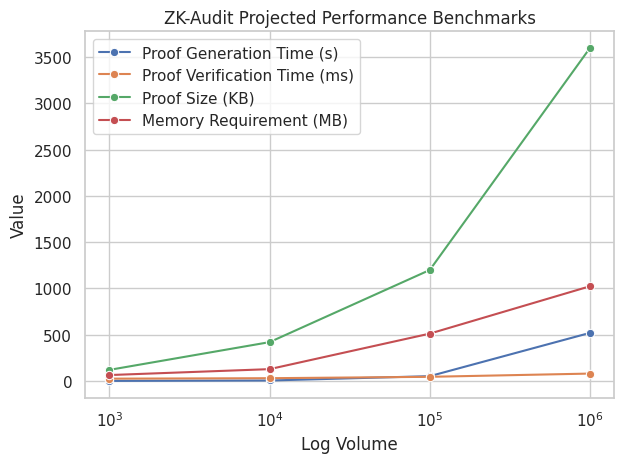

Source code (Python):
import pandas as pd
import matplotlib.pyplot as plt
import seaborn as sns

log_sizes = [10**3, 10**4, 10**5, 10**6]
gen_time = [0.8, 5.2, 52, 520]
verif_time = [25, 30, 45, 80]
proof_size = [120, 420, 1200, 3600]
memory_req = [64, 128, 512, 1024]

df = pd.DataFrame({
    'Log Volume': log_sizes,
    'Proof Generation Time (s)': gen_time,
    'Proof Verification Time (ms)': verif_time,
    'Proof Size (KB)': proof_size,
    'Memory Requirement (MB)': memory_req
})
df

sns.set(style="whitegrid")
df_melted = df.melt(id_vars='Log Volume', var_name='Metric', value_name='Value')
g = sns.lineplot(data=df_melted, x='Log Volume', y='Value', hue='Metric', marker='o')
plt.xscale('log')
plt.title("ZK-Audit Projected Performance Benchmarks")
plt.xlabel("Log Volume")
plt.ylabel("Value")
plt.legend(loc='upper left')
plt.tight_layout()
plt.show()